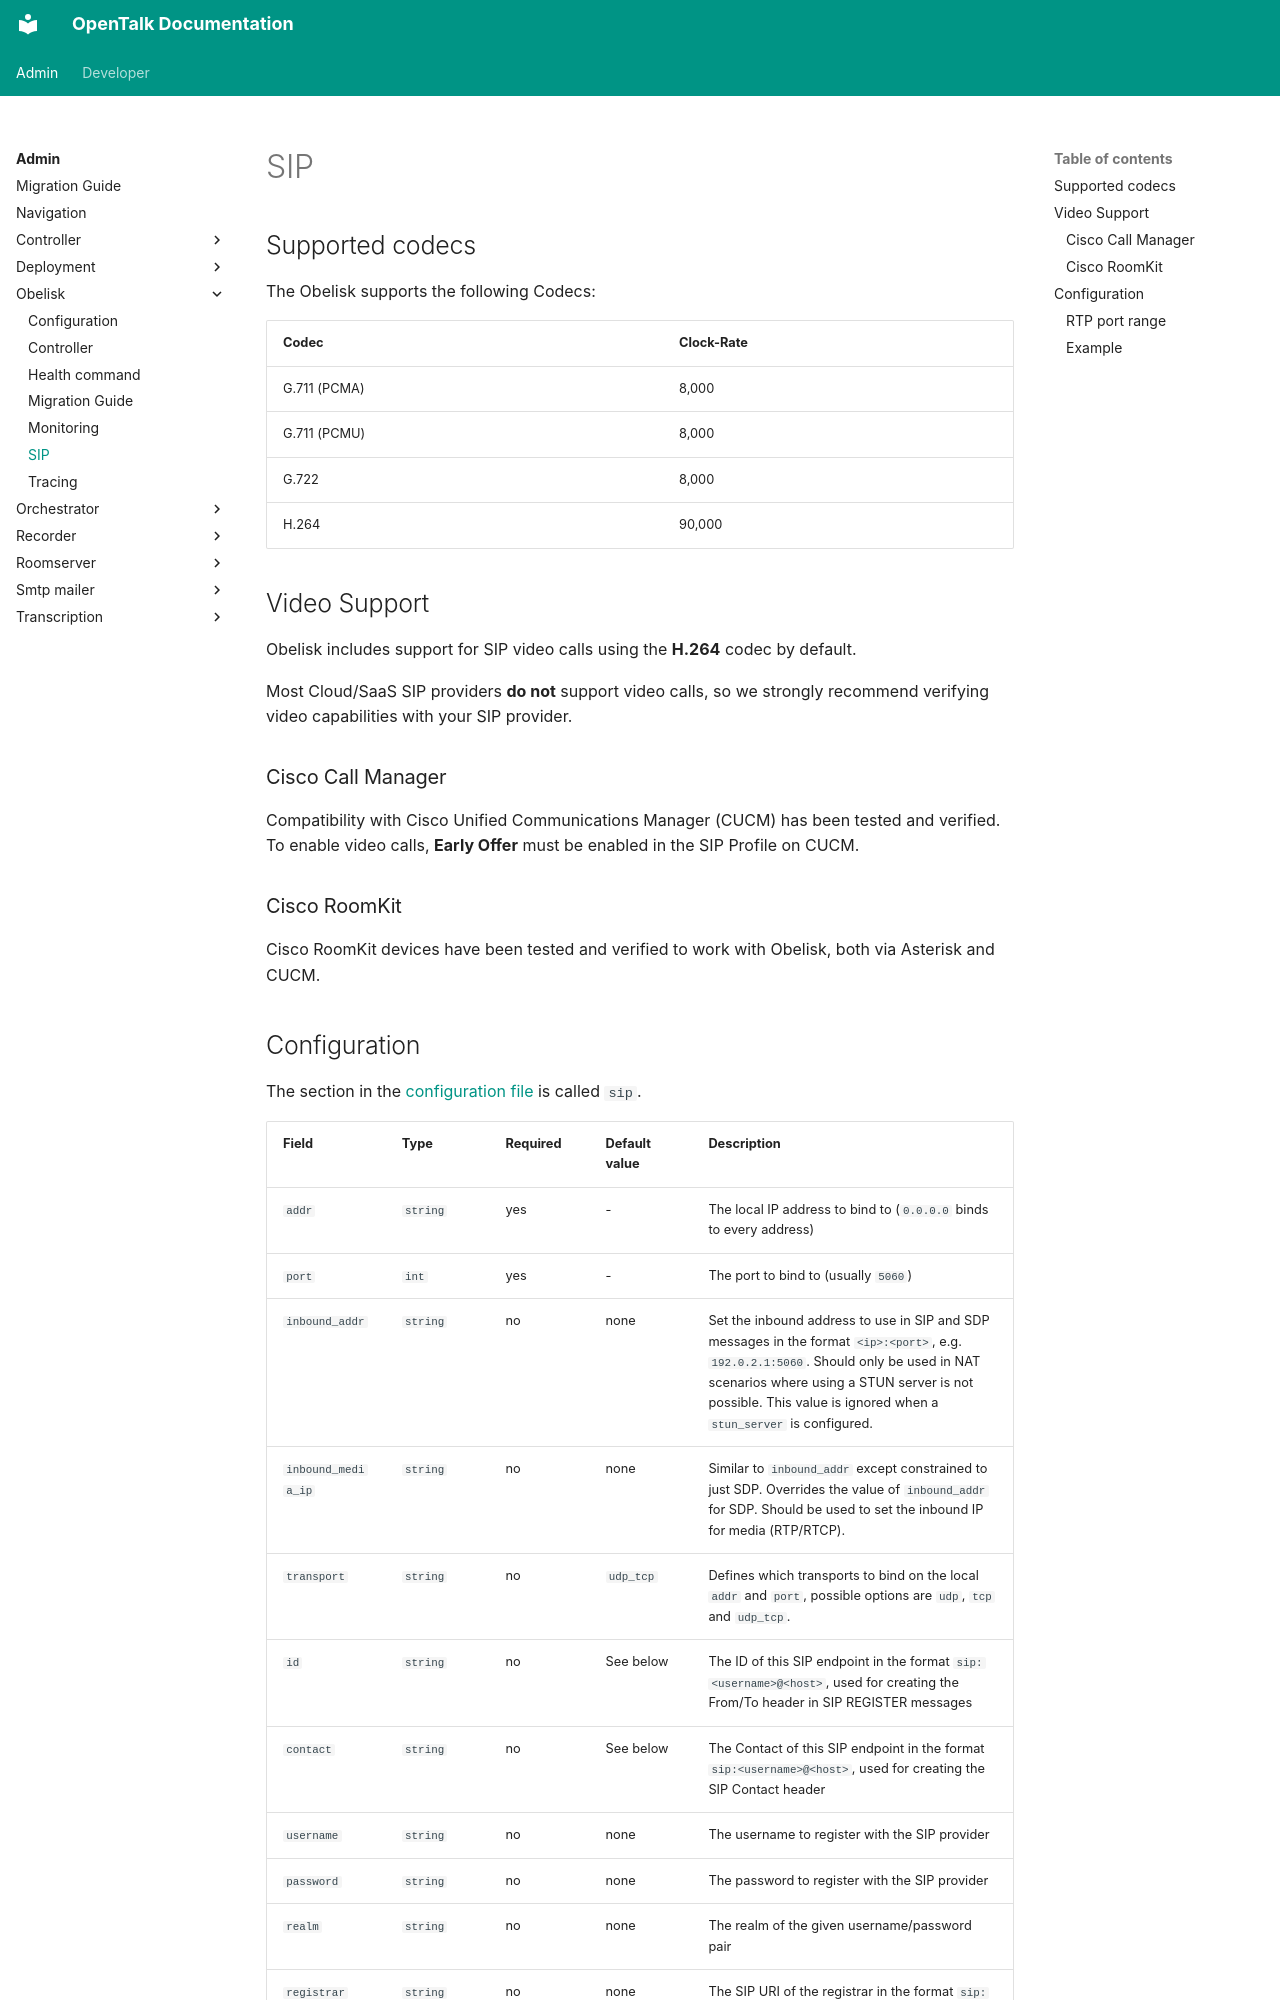

repository: opentalk-mirrors/opentalk · page: admin/obelisk/sip/index.html · generator: mkdocs

---
sidebar_position: 4
---

# SIP

## Supported codecs

The Obelisk supports the following Codecs:

| Codec        | Clock-Rate |
| ------------ | ---------- |
| G.711 (PCMA) | 8,000      |
| G.711 (PCMU) | 8,000      |
| G.722        | 8,000      |
| H.264        | 90,000     |

## Video Support

Obelisk includes support for SIP video calls using the **H.264** codec by default.

Most Cloud/SaaS SIP providers **do not** support video calls, so we strongly recommend verifying video capabilities with
your SIP provider.

### Cisco Call Manager

Compatibility with Cisco Unified Communications Manager (CUCM) has been tested and verified.
To enable video calls, **Early Offer** must be enabled in the SIP Profile on CUCM.

### Cisco RoomKit

Cisco RoomKit devices have been tested and verified to work with Obelisk, both via Asterisk and CUCM.
